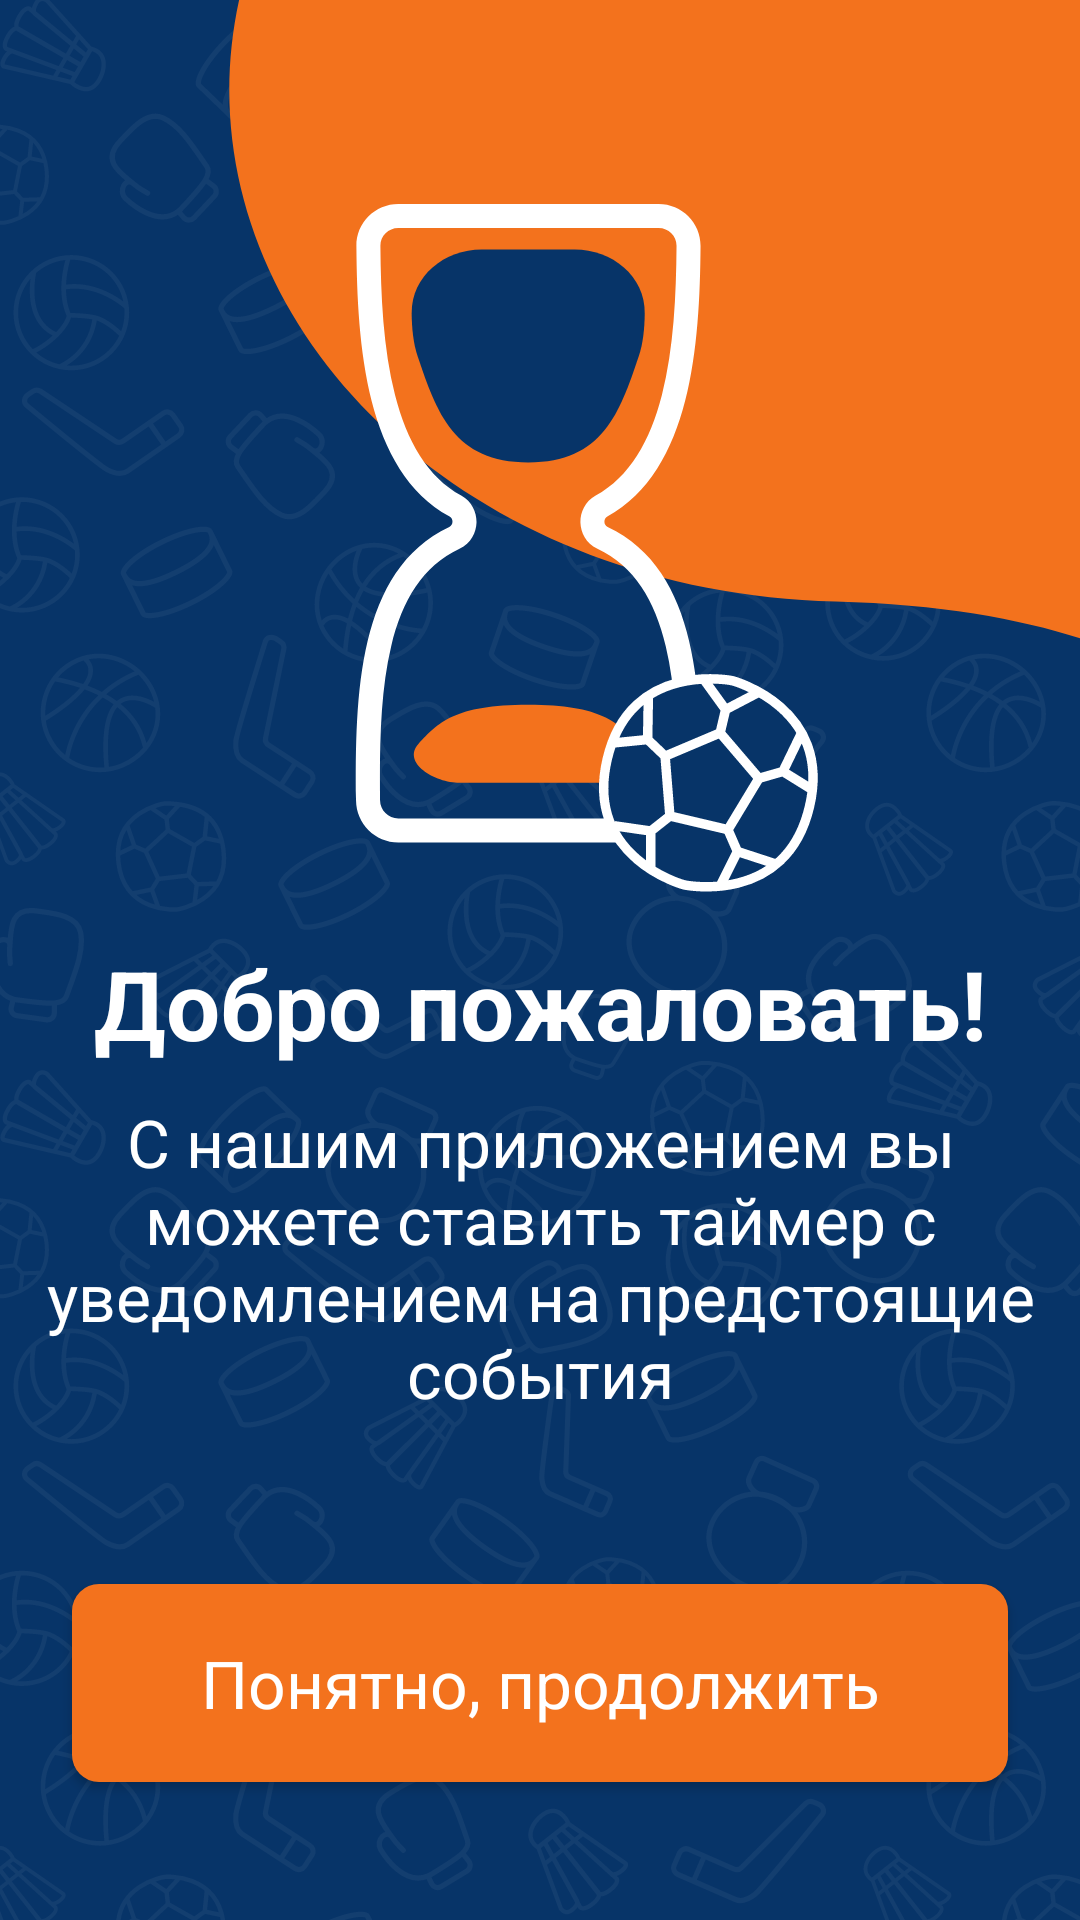

Android layout source for this screen:
<!-- AndroidManifest.xml: application theme AppTheme -->
<!-- res/layout/activity_greeting.xml -->
<?xml version="1.0" encoding="utf-8"?>
<layout xmlns:android="http://schemas.android.com/apk/res/android"
    xmlns:app="http://schemas.android.com/apk/res-auto"
    xmlns:tools="http://schemas.android.com/tools"
    tools:context=".ui.splash.GreetingActivity">

    <RelativeLayout
        android:layout_width="match_parent"
        android:layout_height="match_parent">
        <androidx.appcompat.widget.AppCompatImageView
            android:layout_width="wrap_content"
            android:id="@+id/clock_background"
            android:src="@drawable/ic_clock_backgroud"
            android:layout_height="wrap_content"
            android:layout_alignParentEnd="true"
            />
        <LinearLayout
            android:layout_margin="10dp"
            android:layout_below="@+id/clock_background"
            android:layout_width="match_parent"
            android:orientation="vertical"
            android:layout_height="wrap_content">

        <TextView
            style="@style/Head6TextStyle"
            android:id="@+id/greetings"
            android:text="@string/greetings"
            android:textAlignment="center"
            android:layout_width="match_parent"
            android:layout_height="wrap_content"
            />

        <TextView
            android:layout_marginTop="10dp"
            style="@style/TitleTextStyle"
            android:text="@string/greetings_text"
            android:textAlignment="center"
            android:layout_width="match_parent"
            android:layout_height="wrap_content"
            />
        </LinearLayout>
        <com.google.android.material.button.MaterialButton
            android:text="@string/greetings_text_button"
            style="@style/ButtonStyle"
            android:id="@+id/next"
            android:layout_marginBottom="40dp"
            android:layout_centerHorizontal="true"
            android:layout_alignParentBottom="true"
            android:layout_width="312dp"
            android:layout_height="78dp"/>


    </RelativeLayout>

</layout>
<!-- resources referenced by this layout -->
<resources>
  <!-- drawable ic_clock_backgroud: vector/xml drawable (drawable, 6081 chars, omitted) -->
  <string name="greetings">Добро пожаловать!</string>
  <string name="greetings_text">С нашим приложением вы можете ставить таймер с уведомлением на предстоящие события</string>
  <string name="greetings_text_button">Понятно, продолжить</string>
  <style name="ButtonStyle" parent="Widget.MaterialComponents.Button">
          
          <item name="android:textColor">@color/colorWhite</item>
          <item name="backgroundTint">@color/colorAccent</item>
          <item name="android:textAppearance">@style/TitleTextStyle</item>
          <item name="cornerRadius">9dp</item>
      </style>
  <style name="Head6TextStyle">
          
          <item name="android:textColor">@color/colorWhite</item>
          <item name="android:textStyle">bold</item>
          <item name="android:textSize">32sp</item>
          <item name="android:letterSpacing">0</item>
      </style>
  <style name="TitleTextStyle">
      
      <item name="android:textColor">@color/colorWhite</item>
      <item name="android:textStyle">normal</item>
      <item name="android:textSize">22sp</item>
      <item name="android:letterSpacing">0</item>
      </style>
  <style name="AppTheme" parent="Theme.MaterialComponents.NoActionBar">
          
          <item name="colorPrimary">@color/colorPrimary</item>
          <item name="colorPrimaryDark">@color/colorPrimaryDark</item>
          <item name="colorAccent">@color/colorAccent</item>
          <item name="fontFamily">@font/gilroy_regular</item>
          <item name="materialAlertDialogTheme">@style/MaterialAlertDialog</item>
          <item name="android:windowBackground">@drawable/ic_pattern</item>
      </style>
  <color name="colorWhite">#fff</color>
  <color name="colorAccent">#F3721D</color>
  <color name="colorPrimary">#0E57A4</color>
  <color name="colorPrimaryDark">#073468</color>
  <style name="MaterialAlertDialog" parent="@style/ThemeOverlay.MaterialComponents.MaterialAlertDialog">
          <item name="android:background">@color/colorWhite</item>
          
          <item name="materialAlertDialogTitleTextStyle">@style/MyTitle_MaterialAlertDialog.MaterialComponents.Title.Text</item>
          
          <item name="materialAlertDialogBodyTextStyle">@style/BodyTextAppearance.MaterialComponents.Body2</item>
          
          <item name="buttonBarPositiveButtonStyle">@style/PositiveButtonStyle</item>
          <item name="buttonBarNegativeButtonStyle">@style/NegativeButtonStyle</item>
      </style>
  <!-- drawable ic_pattern: vector/xml drawable (drawable, 175695 chars, omitted) -->
  <style name="MyTitle_MaterialAlertDialog.MaterialComponents.Title.Text" parent="@style/MaterialAlertDialog.MaterialComponents.Title.Text">
          <item name="android:textAppearance">@style/TitleBlackTextStyle</item>
      </style>
  <style name="BodyTextAppearance.MaterialComponents.Body2" parent="@style/TextAppearance.MaterialComponents.Body2">
          <item name="android:textAppearance">@style/TitleBlackTextStyle</item>
          <item name="android:textColor">@color/colorDark</item>
          <item name="android:textStyle">bold</item>
          <item name="android:textSize">18sp</item>
          <item name="android:letterSpacing">0</item>
      </style>
  <style name="PositiveButtonStyle" parent="@style/Widget.MaterialComponents.Button.TextButton.Dialog">
          <item name="android:textColor">@color/colorCancel</item>
      </style>
  <style name="NegativeButtonStyle" parent="@style/Widget.MaterialComponents.Button.TextButton.Dialog">
          <item name="android:textColor">@color/colorDark</item>
      </style>
  <style name="TitleBlackTextStyle">
          
          <item name="android:textColor">@color/colorDark</item>
          <item name="android:textStyle">bold</item>
          <item name="android:textSize">18sp</item>
          <item name="android:letterSpacing">0</item>
      </style>
  <color name="colorDark">#272629</color>
  <color name="colorCancel">#CA4C16</color>
</resources>
